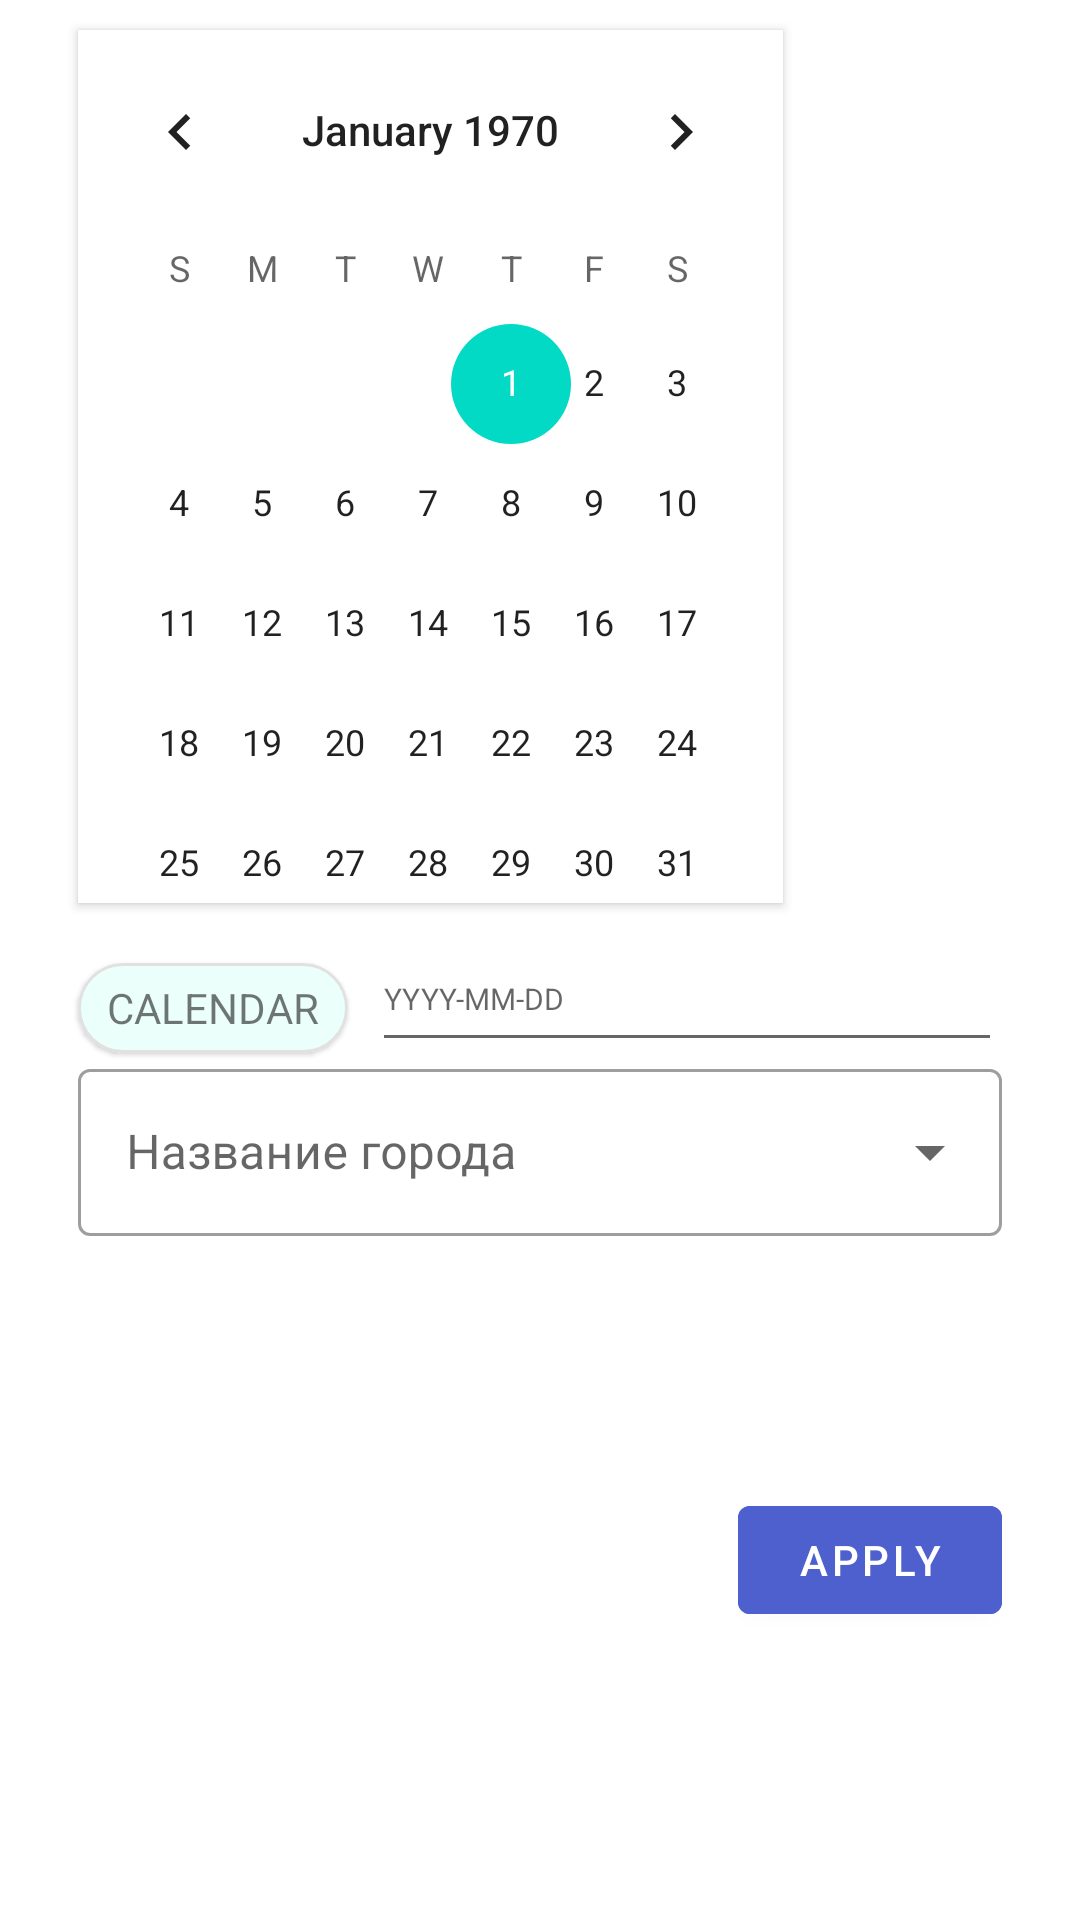

Android layout source for this screen:
<!-- AndroidManifest.xml: application theme LightTheme -->
<!-- res/layout/search_fragment.xml -->
<?xml version="1.0" encoding="utf-8"?>
<androidx.constraintlayout.widget.ConstraintLayout xmlns:android="http://schemas.android.com/apk/res/android"
    xmlns:app="http://schemas.android.com/apk/res-auto"
    xmlns:tools="http://schemas.android.com/tools"
    android:layout_width="match_parent"
    android:layout_height="wrap_content">

    <CalendarView
        android:id="@+id/calendar"
        android:layout_width="235dp"
        android:layout_height="291dp"
        android:layout_marginStart="26dp"
        android:layout_marginTop="10dp"
        android:background="?attr/withCardColor"
        android:elevation="2dp"
        app:layout_constraintStart_toStartOf="parent"
        app:layout_constraintTop_toTopOf="parent" />

    <com.google.android.material.card.MaterialCardView
        android:id="@+id/chipCalendar"
        android:layout_width="90dp"
        android:layout_height="30dp"
        android:layout_marginStart="26dp"
        android:layout_marginTop="20dp"
        android:backgroundTint="?attr/search"
        android:textSize="10sp"
        app:cardCornerRadius="16dp"
        app:layout_constraintStart_toStartOf="parent"
        app:layout_constraintTop_toBottomOf="@id/calendar"
        app:strokeColor="#E1E1E1"
        app:strokeWidth="1dp"
        tools:ignore="SmallSp">

        <TextView
            android:layout_width="wrap_content"
            android:layout_height="wrap_content"
            android:layout_gravity="center"
            android:text="@string/calendar" />

    </com.google.android.material.card.MaterialCardView>


    <com.google.android.material.textfield.TextInputLayout
        android:id="@+id/textInputLayoutSearch"
        style="@style/Widget.MaterialComponents.TextInputLayout.OutlinedBox.ExposedDropdownMenu"
        android:layout_width="match_parent"
        android:layout_height="wrap_content"
        android:layout_marginHorizontal="26dp"
        android:hint="@string/cityName"
        app:layout_constraintEnd_toEndOf="parent"
        app:layout_constraintStart_toStartOf="parent"
        app:layout_constraintTop_toBottomOf="@+id/chipCalendar">

        <com.google.android.material.textfield.MaterialAutoCompleteTextView
            android:id="@+id/textEditLayout"
            android:layout_width="match_parent"
            android:layout_height="wrap_content" />

    </com.google.android.material.textfield.TextInputLayout>

    <EditText
        android:id="@+id/editText"
        android:layout_width="0dp"
        android:layout_height="45dp"
        android:layout_marginStart="8dp"
        android:layout_marginEnd="26dp"
        android:hint="@string/yyyy_mm_dd"
        android:textSize="10sp"
        android:layout_marginTop="8dp"
        app:layout_constraintEnd_toEndOf="parent"
        app:layout_constraintStart_toEndOf="@+id/chipCalendar"
        app:layout_constraintTop_toBottomOf="@id/calendar"
        tools:ignore="SmallSp" />

    <com.google.android.material.button.MaterialButton
        android:id="@+id/buttonApply"
        android:layout_width="wrap_content"
        android:layout_height="wrap_content"
        android:layout_marginEnd="26dp"
        android:layout_marginBottom="12dp"
        android:backgroundTint="#4D60CD"
        android:text="@string/_search"
        app:layout_constraintBottom_toBottomOf="parent"
        app:layout_constraintEnd_toEndOf="parent"
        app:layout_constraintTop_toBottomOf="@+id/textInputLayoutSearch" />

</androidx.constraintlayout.widget.ConstraintLayout>
<!-- resources referenced by this layout -->
<resources>
  <string name="_search">APPLY</string>
  <string name="calendar">CALENDAR</string>
  <string name="cityName">Название города</string>
  <string name="yyyy_mm_dd">YYYY-MM-DD</string>
  <style name="LightTheme" parent="Theme.MaterialComponents.Light.NoActionBar">
          
          <item name="colorPrimary">@color/purple_500</item>
          <item name="colorPrimaryVariant">#9C9C9C</item>
          <item name="colorOnPrimary">@color/white</item>
          
          <item name="colorSecondary">@color/teal_200</item>
          <item name="colorSecondaryVariant">@color/teal_700</item>
          <item name="colorOnSecondary">@color/black</item>
          
          <item name="android:statusBarColor" tools:targetApi="l">?attr/colorPrimaryVariant</item>
  
          
          <item name="toolbarColor">#FFFFFF</item>
          <item name="bottomNavColor">#FFFFFF</item>
          <item name="bek">#F8F8F8</item>
          <item name="lightCard">#CDE5EA</item>
          <item name="lightCard_2">#FFFFFF</item>
          <item name="switchColor">#AAC3C8</item>
          <item name="withCardColor">#FFFFFF</item>
          <item name="deleteAll">#FFECEC</item>
          <item name="search">#EBFFFB</item>
          <item name="cardDetailsDB">#F3F3F3</item>
          <item name="cardDetailsDB_2">#FFFFFF</item>
          <item name="strokeColor">#C0C1C3</item>
          <item name="strokeColor_2">#E3E3E3</item>
  
      </style>
  <!-- not gathered from this repository: default colours our renderer supplied (Android Studio template values) -->
  <color name="purple_500">#FF6200EE</color>
  <color name="teal_200">#FF03DAC5</color>
  <color name="teal_700">#FF018786</color>
  <color name="black">#FF000000</color>
  <color name="white">#FFFFFFFF</color>
</resources>
